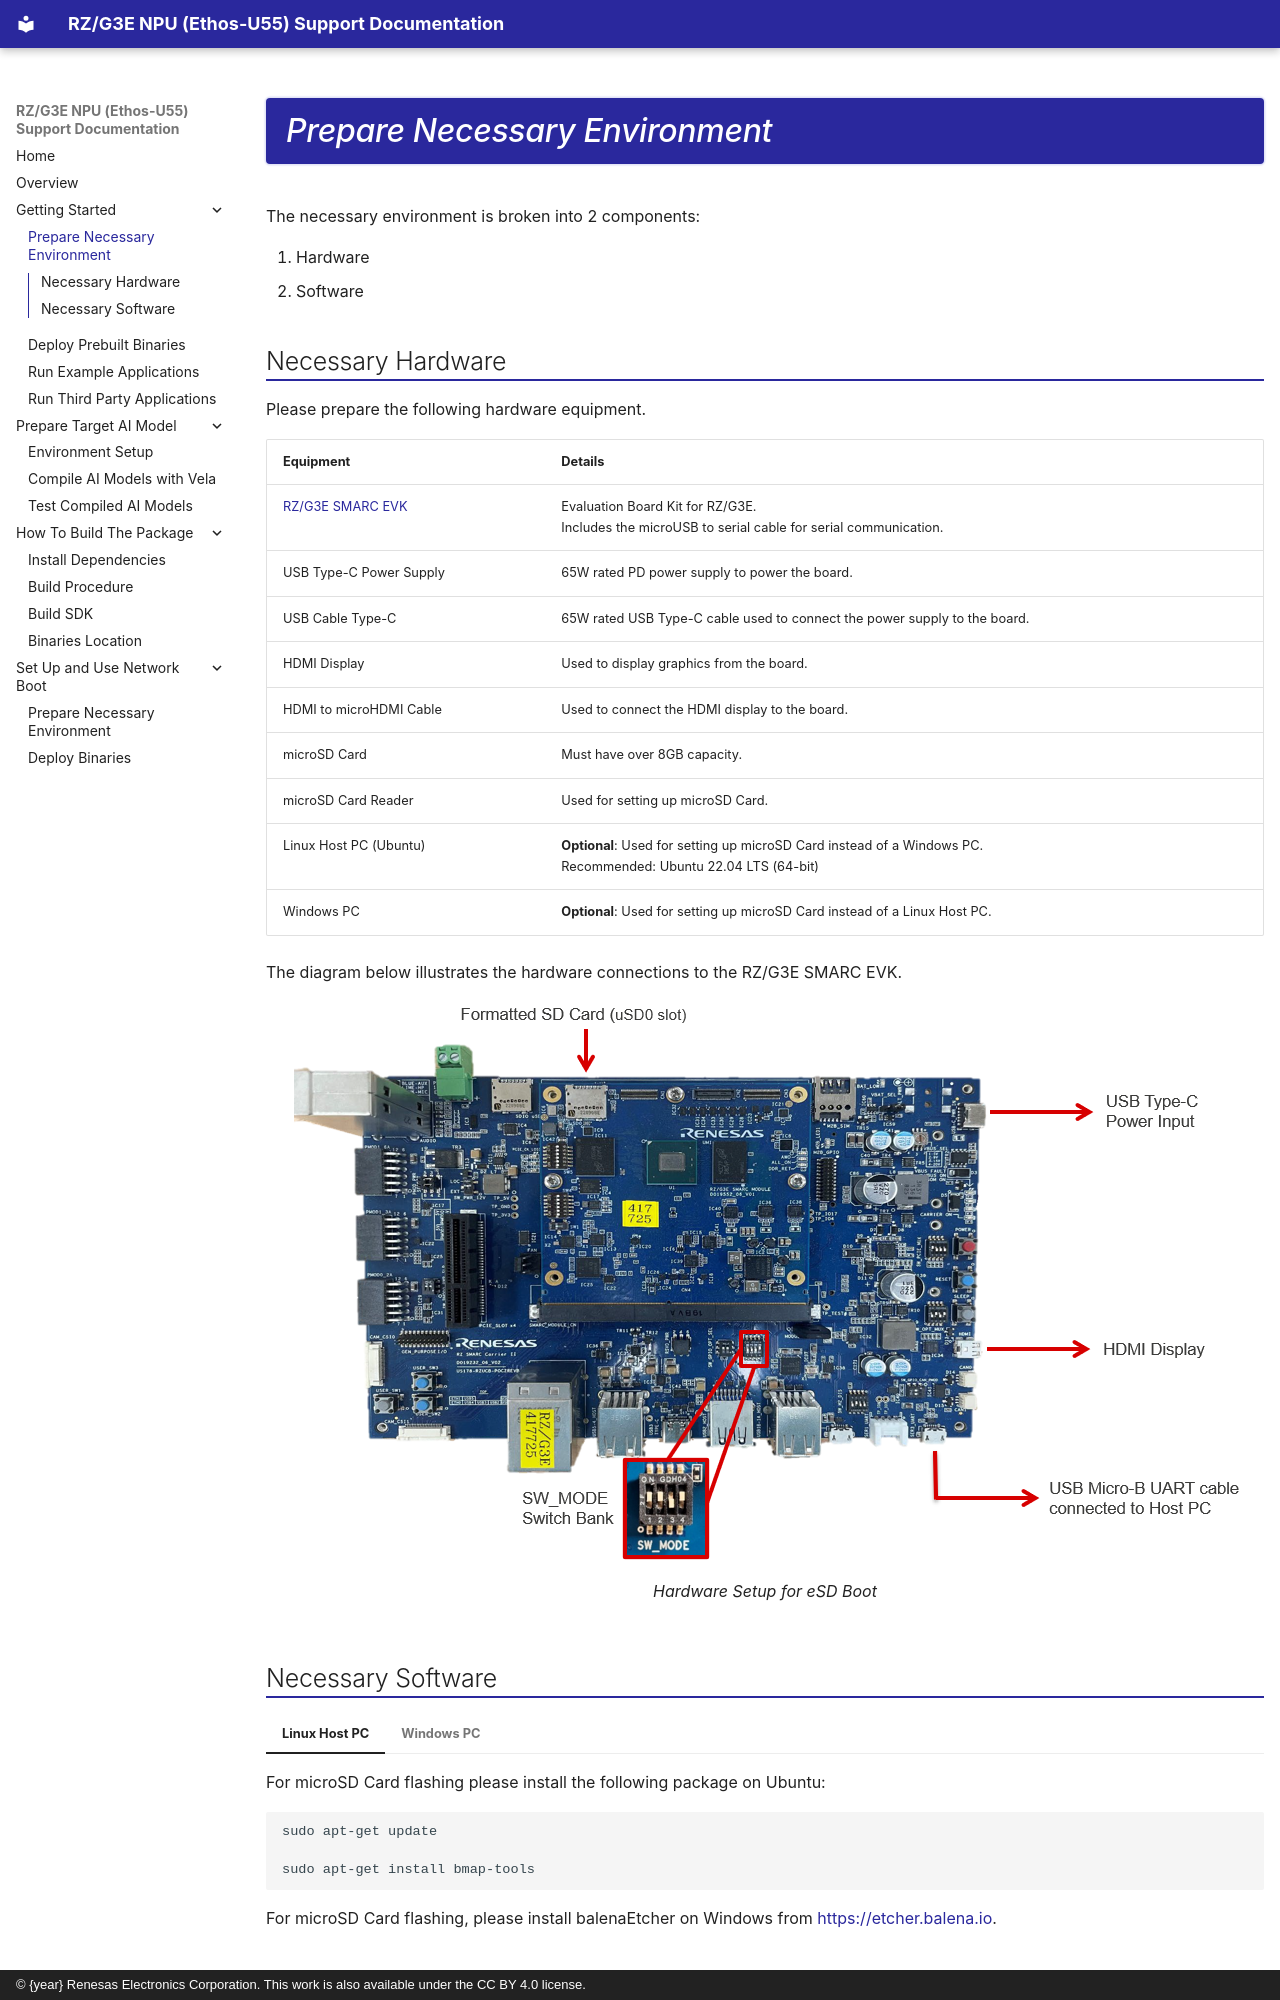

repository: renesas-rz/rz-ethos-u-docs · page: getting-started/prepare-environment/index.html · generator: mkdocs · copyright: © {year} Renesas Electronics Corporation. This work is also available under the CC BY 4.0 license.

# Prepare Necessary Environment

The necessary environment is broken into 2 components:

1. Hardware
1. Software

## Necessary Hardware

Please prepare the following hardware equipment.

| Equipment                                                                                | Details                                                                                                           |
| ---------------------------------------------------------------------------------------- | ----------------------------------------------------------------------------------------------------------------- |
| [RZ/G3E SMARC EVK](https://www.renesas.com/en/design-resources/boards-kits/rz-g3e-evkit) | Evaluation Board Kit for RZ/G3E.<br>Includes the microUSB to serial cable for serial communication.               |
| USB Type-C Power Supply                                                                  | 65W rated PD power supply to power the board.                                                                     |
| USB Cable Type-C                                                                         | 65W rated USB Type-C cable used to connect the power supply to the board.                                         |
| HDMI Display                                                                             | Used to display graphics from the board.                                                                          |
| HDMI to microHDMI Cable                                                                  | Used to connect the HDMI display to the board.                                                                    |
| microSD Card                                                                             | Must have over 8GB capacity.                                                                                      |
| microSD Card Reader                                                                      | Used for setting up microSD Card.                                                                                 |
| Linux Host PC (Ubuntu)                                                                   | **Optional**: Used for setting up microSD Card instead of a Windows PC.<br>Recommended: Ubuntu 22.04 LTS (64-bit) |
| Windows PC                                                                               | **Optional**: Used for setting up microSD Card instead of a Linux Host PC.                                        |

The diagram below illustrates the hardware connections to the RZ/G3E
SMARC EVK.

<figure>
  <img src="../../assets/images/esd-boot-hardware-setup.png"
       alt="Hardware Setup for eSD Boot">
  <figcaption>Hardware Setup for eSD Boot</figcaption>
</figure>
